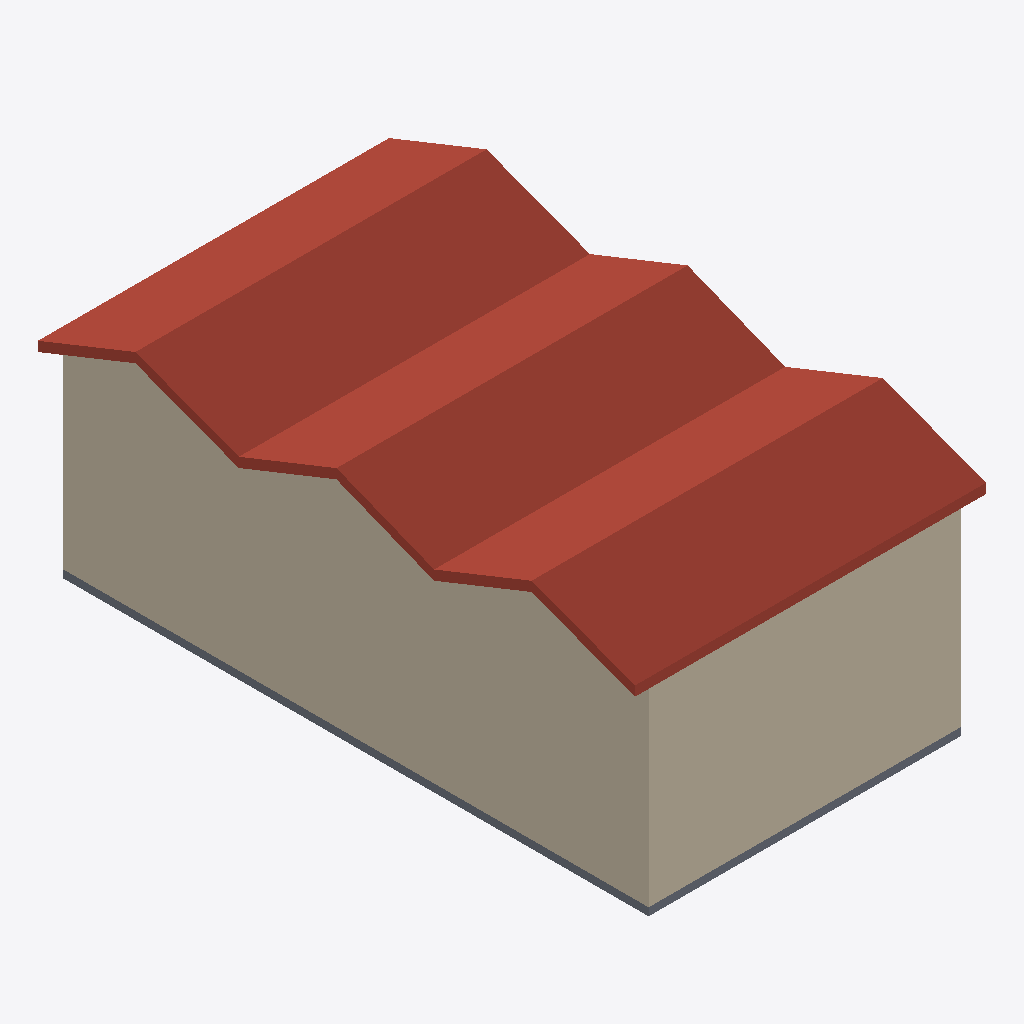
Isometric view of an IFC building model (IFC-SPF (STEP), schema IFC4, length unit metre), seen from the south-west, elements coloured by IFC class: 4 walls (beige), 1 roof (red-brown), 1 slab (grey).
Extent 9.0 m × 15.3 m × 6.5 m (x, y, z). Storeys (1): My Storey at 0.00 m. Elements (17): 14 IfcWall, 2 IfcSlab, 1 IfcRoof.

HEADER;
FILE_DESCRIPTION(('ViewDefinition[DesignTransferView]'),'2;1');
FILE_NAME('casinha.ifc','2026-08-04T15:30:05-03:00',(''),(''),'IfcOpenShell 0.8.6-alpha260726','Bonsai 0.8.6-alpha260726-8deefe4','Nobody');
FILE_SCHEMA(('IFC4'));
ENDSEC;
DATA;
#1=IFCPROJECT('1A72mQ3Nj7WOeY$iF67GfD',$,'My Project',$,$,$,$,(#10,#22),#5);
#27=IFCSITE('1IrZXItuLAXRjNKdubpN3o',$,'My Site',$,$,#50,$,$,$,$,$,$,$,$);
#33=IFCBUILDING('0hl4Ruler69Qdb$SQpSuXc',$,'My Building',$,$,#56,$,$,$,$,$,$);
#39=IFCBUILDINGSTOREY('3A2aVqMz1EUwFQdOmz6zaM',$,'My Storey',$,$,#62,$,$,$,$);
#70094=IFCROOF('3THAxuat55vuZzls4xVNxg',$,'Component',$,$,#70137,#70132,$,$);
#67929=IFCWALL('0GBBjrv6D119suZ1fAEL5c',$,'Wall',$,$,#68700,#67947,$,$);
#67907=IFCWALL('0a1YYhq5bFoAcD$_21Pb00',$,'Wall',$,$,#68636,#67925,$,$);
#67885=IFCWALL('1nTEKIxWH9G8ivON2EYq5o',$,'Wall',$,$,#68719,#67903,$,$);
#67862=IFCWALL('03qteOSEH7Qg8n_hAe1jy$',$,'Wall',$,$,#68655,#67881,$,$);
#67824=IFCSLAB('2ESBXez4D9gfYyKiHcpHtM',$,'Slab',$,$,#70158,#67858,$,.FLOOR.);
ENDSEC;
